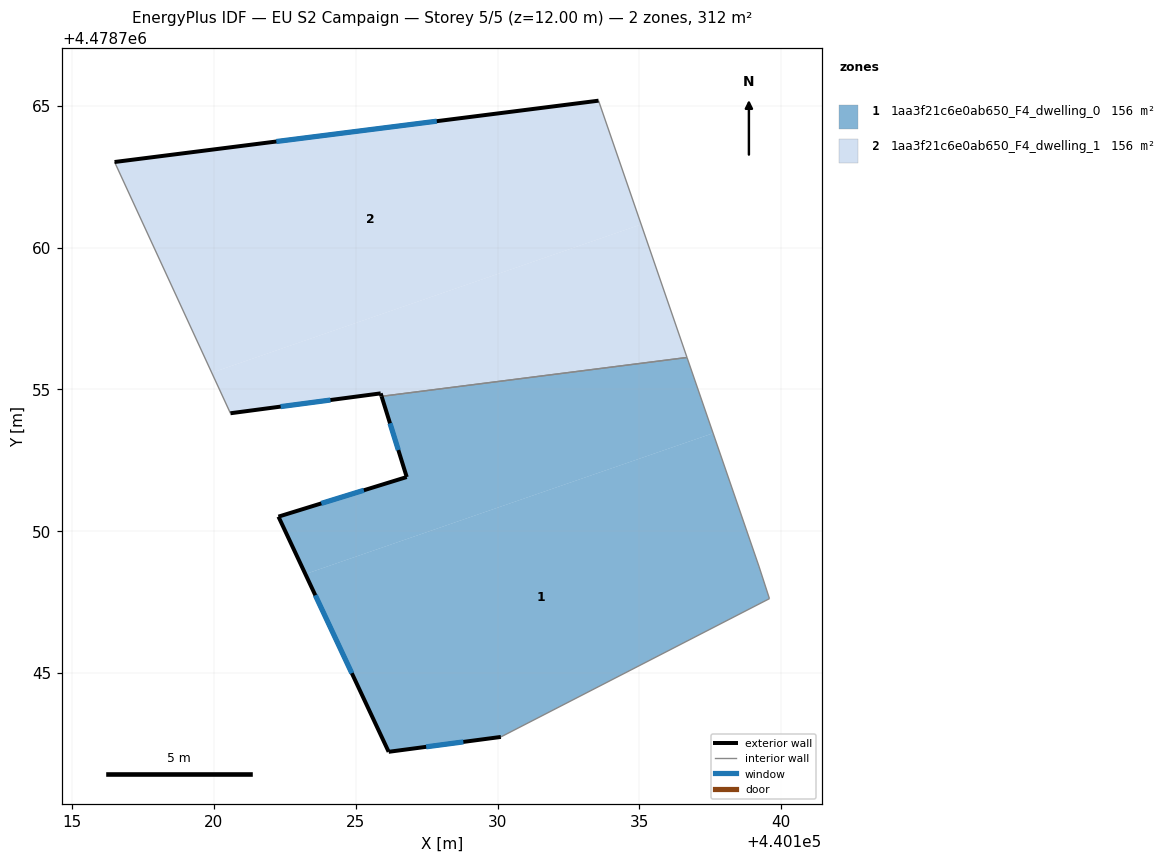
=== STOREY PLAN SPEC (per zone: floor XY polygon, exterior-wall plan segments, windows/doors) ===
zone 1: 1aa3f21c6e0ab650_F4_dwelling_0  (156.0 m²)
  floor: (440137.60, 4478753.45) (440139.21, 4478748.77) (440139.59, 4478747.62) (440130.12, 4478742.75) (440126.16, 4478742.22) (440123.23, 4478748.49)
  floor: (440136.68, 4478756.12) (440137.60, 4478753.45) (440123.23, 4478748.49) (440122.28, 4478750.51) (440126.80, 4478751.91) (440125.91, 4478754.75)
  exterior wall: (440122.28, 4478750.51) – (440126.16, 4478742.22)  [9.2 m]
    window: (440123.58, 4478747.74) – (440124.86, 4478744.99)  [3.0 m²]
  exterior wall: (440126.80, 4478751.91) – (440122.28, 4478750.51)  [4.7 m]
    window: (440125.29, 4478751.44) – (440123.79, 4478750.98)  [1.6 m²]
  exterior wall: (440125.91, 4478754.75) – (440126.80, 4478751.91)  [3.0 m]
    window: (440126.21, 4478753.80) – (440126.50, 4478752.86)  [1.0 m²]
  exterior wall: (440126.16, 4478742.22) – (440130.12, 4478742.75)  [4.0 m]
    window: (440127.49, 4478742.40) – (440128.80, 4478742.57)  [1.3 m²]
  interior walls: 4
zone 2: 1aa3f21c6e0ab650_F4_dwelling_1  (156.0 m²)
  floor: (440135.06, 4478760.81) (440136.68, 4478756.12) (440125.91, 4478754.75) (440125.88, 4478754.86) (440120.58, 4478754.16) (440119.93, 4478755.58)
  floor: (440133.56, 4478765.18) (440135.06, 4478760.81) (440119.93, 4478755.58) (440116.50, 4478763.01)
  exterior wall: (440133.56, 4478765.18) – (440116.50, 4478763.01)  [17.2 m]
    window: (440127.86, 4478764.45) – (440122.20, 4478763.74)  [5.7 m²]
  exterior wall: (440125.88, 4478754.86) – (440125.91, 4478754.75)  [0.1 m]
  exterior wall: (440120.59, 4478754.16) – (440125.88, 4478754.86)  [5.3 m]
    window: (440122.36, 4478754.39) – (440124.11, 4478754.62)  [1.8 m²]
  interior walls: 3

=== DERIVED (storey summary) ===
Building: EU S2 Campaign
Storey: 5 of 5  (floor level z = 12.00 m)
Storey gross floor area: 312.1 m²
Zones on this storey: 2
  - 1aa3f21c6e0ab650_F4_dwelling_0: floor 156.0 m²; exterior wall 20.9 m (62.6 m²); 4 window(s) 6.9 m²; WWR 11.0%
  - 1aa3f21c6e0ab650_F4_dwelling_1: floor 156.0 m²; exterior wall 22.6 m (67.9 m²); 2 window(s) 7.4 m²; WWR 10.9%
Zone adjacency (shared interzone walls):
  - 1aa3f21c6e0ab650_F4_dwelling_0 ↔ 1aa3f21c6e0ab650_F4_dwelling_1